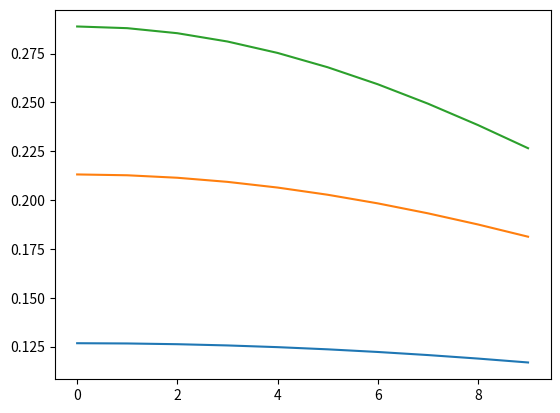

Write the Python code that produced this figure.
import numpy as np
from math import pi, pow,exp

import matplotlib.pyplot as plt

def sto_ng(alpha, r, N):
    m = len(alpha)
    psi = np.zeros((N, m))

    dr = r/N
    for i in range(0, m):
        a = alpha[i]
        for j in range(0, N):
            psi[j][i] = pow(2*a/pi, 0.75)*exp(-a*j*j*dr*dr)

    return psi

psi = sto_ng([0.1, 0.2, 0.3], 1, 10)
c = np.array([0.3, 0.4, 0.3])
plt.plot(psi)
state = psi*c
print(state)
plt.show()
